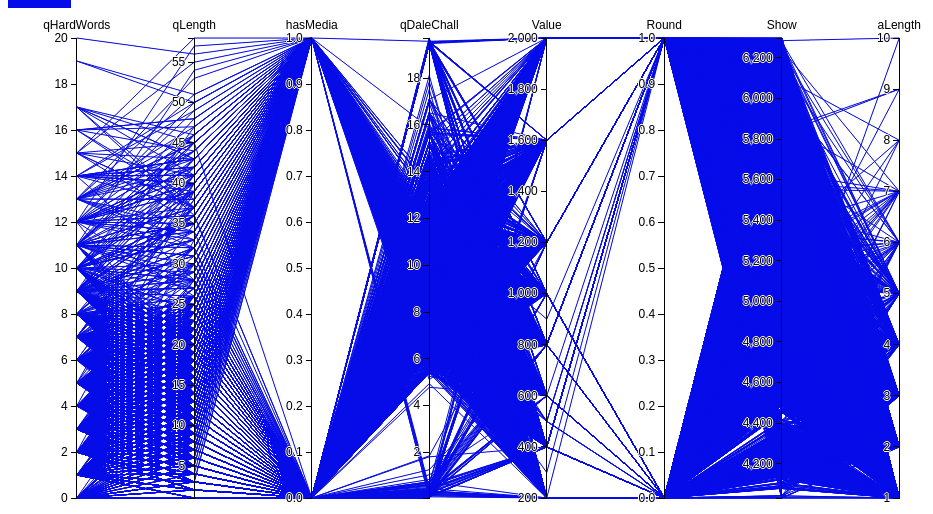
D3 v3 page, settled after 360 driven frames (6 s of simulated time); the page loaded 1 data file(s).


// ── js/parallel.js
// qHardWords
// qLength
// hasMedia
// Round
// qDaleChall


var margin = {top: 30, right: 10, bottom: 10, left: 10},
    width = 960 - margin.left - margin.right,
    height = 500 - margin.top - margin.bottom;

var x = d3.scale.ordinal().rangePoints([0, width], 1),
    y = {},
    dragging = {};

var line = d3.svg.line(),
    axis = d3.svg.axis().orient("left"),
    background,
    foreground;

var svg = d3.select("body").append("svg")
    .attr("width", width + margin.left + margin.right)
    .attr("height", height + margin.top + margin.bottom)
  .append("g")
    .attr("transform", "translate(" + margin.left + "," + margin.top + ")");

d3.csv("JeopardyNumbersMini.csv", function(error, data) {

  // Extract the list of dimensions and create a scale for each.
  x.domain(dimensions = d3.keys(data[0]).filter(function(d) {
    return d != "name" && (y[d] = d3.scale.linear()
        .domain(d3.extent(data, function(p) { return +p[d]; }))
        .range([height, 0]));
  }));

  // Add grey background lines for context.
  background = svg.append("g")
      .attr("class", "background")
    .selectAll("path")
      .data(data)
    .enter().append("path")
      .attr("d", path);

  // Add blue foreground lines for focus.
  foreground = svg.append("g")
      .attr("class", "foreground")
    .selectAll("path")
      .data(data)
    .enter().append("path")
      .attr("d", path);

  // Add a group element for each dimension.
  var g = svg.selectAll(".dimension")
      .data(dimensions)
    .enter().append("g")
      .attr("class", "dimension")
      .attr("transform", function(d) { return "translate(" + x(d) + ")"; })
      

  // Add an axis and title.
  g.append("g")
      .attr("class", "axis")
      .each(function(d) { d3.select(this).call(axis.scale(y[d])); })
    .append("text")
      .style("text-anchor", "middle")
      .attr("y", -9)
      .text(function(d) { return d; });

});

function position(d) {
  var v = dragging[d];
  return v == null ? x(d) : v;
}

// Returns the path for a given data point.
function path(d) {
  return line(dimensions.map(function(p) { return [position(p), y[p](d[p])]; }));
}


### data: JeopardyNumbersMini.csv
qHardWords, qLength, hasMedia, qDaleChall, Value, Round, Show, aLength
12, 44, 1, 8.94, 1000, 0, 6144, 3
8, 17, 0, 11.91, 1200, 1, 5704, 1
3, 10, 0, 9.35, 1200, 1, 4205, 1
4, 12, 0, 9.5, 200, 0, 5444, 1
8, 16, 0, 12.33, 1000, 0, 5848, 3
3, 9, 0, 9.35, 1000, 0, 5997, 3
8, 23, 1, 10.17, 200, 0, 5300, 3
4, 16, 0, 8.38, 400, 1, 6180, 1
4, 11, 1, 11.1, 2000, 1, 5285, 3
4, 18, 0, 8.04, 800, 1, 5745, 3
2, 18, 0, 6.34, 1600, 1, 5876, 7
5, 12, 0, 10.81, 800, 0, 5547, 3
5, 17, 0, 9.12, 600, 0, 4864, 3
7, 17, 0, 10.98, 800, 0, 5385, 2
4, 16, 0, 8.84, 200, 0, 5656, 1
0, 3, 0, 0.15, 800, 1, 4324, 1
4, 14, 0, 8.84, 800, 0, 5599, 1
9, 16, 0, 14.48, 1600, 1, 5004, 1
8, 17, 0, 11.91, 400, 1, 5672, 1
7, 13, 0, 12.78, 800, 0, 5763, 1
5, 10, 0, 12.03, 200, 0, 5387, 1
6, 20, 0, 9.57, 200, 0, 4525, 1
7, 14, 0, 12.23, 400, 0, 4959, 2
8, 19, 0, 11.23, 400, 1, 4951, 3
1, 8, 1, 6.57, 600, 0, 5295, 2
8, 16, 0, 12.8, 800, 1, 4515, 1
5, 16, 0, 9.64, 400, 1, 5185, 1
2, 3, 0, 14.31, 200, 0, 4675, 2
2, 6, 0, 9.2, 2000, 1, 4782, 1
3, 16, 0, 7.17, 800, 1, 4845, 2
7, 21, 0, 10.4, 400, 0, 5788, 1
5, 13, 0, 10.81, 1200, 1, 4332, 2
4, 18, 0, 8.04, 1200, 1, 5767, 1
2, 12, 0, 6.86, 600, 0, 4761, 2
4, 11, 0, 9.92, 800, 0, 6274, 2
5, 14, 0, 9.97, 200, 0, 4584, 2
4, 10, 0, 11.1, 400, 0, 6175, 2
5, 15, 0, 9.97, 1000, 0, 4123, 1
7, 20, 0, 10.16, 1000, 0, 4932, 1
8, 18, 1, 12.33, 400, 0, 6285, 1
5, 11, 0, 11.36, 800, 0, 4462, 2
4, 9, 0, 11.1, 400, 1, 6146, 2
3, 3, 0, 19.58, 1000, 0, 5564, 1
9, 19, 0, 12.06, 800, 1, 5372, 1
8, 16, 0, 12.33, 1000, 0, 4348, 1
7, 17, 0, 11.34, 600, 0, 5177, 2
5, 13, 0, 10.35, 400, 1, 4151, 1
6, 17, 0, 10.35, 2000, 1, 6268, 2
5, 16, 0, 9.36, 200, 0, 6280, 3
8, 19, 0, 11.55, 1600, 1, 4890, 2
7, 18, 0, 10.67, 2000, 1, 4504, 2
9, 17, 0, 12.84, 400, 1, 4722, 2
3, 5, 0, 15.68, 400, 1, 5345, 2
2, 7, 0, 8.5, 200, 0, 4776, 3
3, 9, 1, 10.75, 1200, 1, 5080, 6
3, 9, 0, 9.35, 1000, 0, 5537, 2
4, 16, 0, 8.38, 400, 1, 4188, 5
6, 23, 0, 8.33, 200, 0, 5261, 2
6, 11, 0, 12.79, 400, 0, 6271, 1
8, 19, 0, 11.55, 400, 1, 5888, 2
... 5,875 more rows